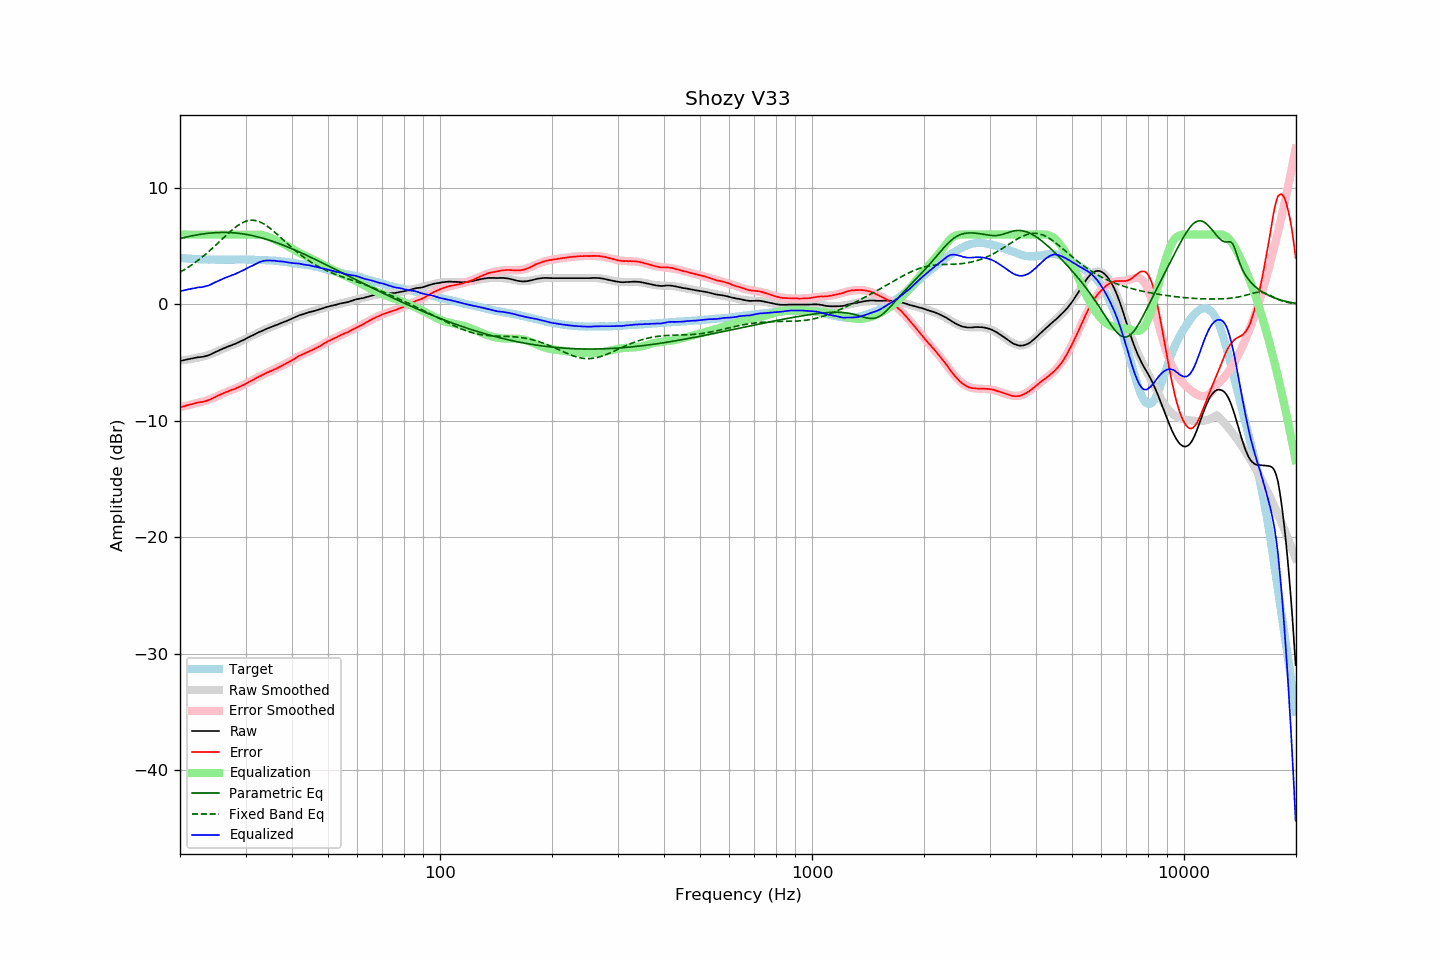

The table this chart was drawn from, first rows:
frequency, raw, error, smoothed, error_smoothed, equalization, parametric_eq, fixed_band_eq, equalized_raw, equalized_smoothed, target
20.00, -4.86, -8.86, -4.83, -8.82, 6.00, 5.66, 2.77, 1.14, 1.17, 3.99
20.20, -4.83, -8.82, -4.81, -8.79, 6.00, 5.69, 2.85, 1.17, 1.19, 3.98
20.40, -4.80, -8.77, -4.79, -8.76, 6.00, 5.73, 2.93, 1.20, 1.21, 3.97
20.61, -4.77, -8.74, -4.77, -8.73, 6.00, 5.76, 3.01, 1.23, 1.23, 3.96
20.81, -4.74, -8.68, -4.75, -8.70, 6.00, 5.79, 3.10, 1.26, 1.25, 3.94
21.02, -4.71, -8.64, -4.73, -8.67, 6.00, 5.82, 3.18, 1.29, 1.27, 3.93
21.23, -4.68, -8.60, -4.71, -8.63, 6.00, 5.85, 3.27, 1.32, 1.29, 3.92
21.44, -4.65, -8.58, -4.68, -8.60, 6.00, 5.88, 3.37, 1.35, 1.32, 3.93
21.66, -4.63, -8.54, -4.65, -8.56, 6.00, 5.91, 3.46, 1.37, 1.35, 3.91
21.87, -4.60, -8.51, -4.63, -8.53, 6.00, 5.94, 3.56, 1.40, 1.37, 3.91
22.09, -4.57, -8.46, -4.60, -8.49, 6.00, 5.96, 3.66, 1.43, 1.40, 3.89
22.31, -4.54, -8.43, -4.57, -8.46, 6.00, 5.99, 3.76, 1.46, 1.43, 3.89
22.54, -4.53, -8.41, -4.54, -8.42, 6.00, 6.01, 3.87, 1.47, 1.46, 3.88
22.76, -4.52, -8.40, -4.52, -8.39, 6.00, 6.03, 3.98, 1.48, 1.48, 3.88
22.99, -4.50, -8.37, -4.49, -8.36, 6.00, 6.05, 4.09, 1.50, 1.51, 3.87
23.22, -4.47, -8.33, -4.45, -8.32, 6.00, 6.07, 4.20, 1.53, 1.55, 3.86
23.45, -4.44, -8.31, -4.42, -8.28, 6.00, 6.09, 4.32, 1.56, 1.58, 3.87
23.69, -4.40, -8.26, -4.37, -8.23, 6.00, 6.11, 4.44, 1.60, 1.63, 3.86
23.92, -4.35, -8.20, -4.33, -8.18, 6.00, 6.12, 4.56, 1.65, 1.67, 3.85
24.16, -4.30, -8.16, -4.28, -8.13, 6.00, 6.13, 4.68, 1.70, 1.72, 3.86
24.40, -4.23, -8.08, -4.22, -8.07, 6.00, 6.15, 4.81, 1.77, 1.78, 3.85
24.65, -4.16, -8.02, -4.17, -8.02, 6.00, 6.16, 4.94, 1.84, 1.83, 3.85
24.89, -4.09, -7.94, -4.11, -7.95, 6.00, 6.17, 5.07, 1.91, 1.89, 3.85
25.14, -4.03, -7.87, -4.04, -7.89, 6.00, 6.17, 5.20, 1.97, 1.96, 3.84
25.39, -3.97, -7.81, -3.98, -7.82, 6.00, 6.18, 5.33, 2.03, 2.02, 3.84
25.65, -3.90, -7.74, -3.92, -7.76, 6.00, 6.18, 5.46, 2.10, 2.08, 3.84
25.91, -3.84, -7.68, -3.85, -7.70, 6.00, 6.18, 5.59, 2.16, 2.15, 3.84
26.16, -3.78, -7.63, -3.79, -7.64, 6.00, 6.18, 5.72, 2.22, 2.21, 3.85
26.43, -3.72, -7.57, -3.73, -7.58, 6.00, 6.18, 5.85, 2.28, 2.27, 3.85
26.69, -3.67, -7.52, -3.68, -7.52, 6.00, 6.18, 5.98, 2.33, 2.32, 3.85
26.96, -3.62, -7.47, -3.62, -7.47, 6.00, 6.18, 6.11, 2.38, 2.38, 3.85
27.23, -3.56, -7.41, -3.56, -7.41, 6.00, 6.17, 6.23, 2.44, 2.44, 3.84
27.50, -3.50, -7.35, -3.51, -7.36, 6.00, 6.16, 6.35, 2.50, 2.49, 3.84
27.77, -3.45, -7.30, -3.45, -7.30, 6.00, 6.15, 6.47, 2.55, 2.55, 3.85
28.05, -3.41, -7.26, -3.39, -7.25, 6.00, 6.14, 6.58, 2.59, 2.61, 3.85
28.33, -3.34, -7.20, -3.33, -7.19, 6.00, 6.13, 6.69, 2.66, 2.67, 3.86
28.62, -3.27, -7.13, -3.27, -7.13, 6.00, 6.12, 6.79, 2.73, 2.73, 3.86
28.90, -3.21, -7.08, -3.21, -7.07, 6.00, 6.10, 6.88, 2.79, 2.79, 3.87
29.19, -3.15, -7.02, -3.15, -7.01, 6.00, 6.08, 6.96, 2.85, 2.85, 3.87
29.48, -3.09, -6.96, -3.08, -6.94, 6.00, 6.06, 7.03, 2.91, 2.92, 3.86
29.78, -3.02, -6.89, -3.01, -6.87, 6.00, 6.04, 7.09, 2.98, 2.99, 3.86
30.08, -2.94, -6.80, -2.95, -6.80, 6.00, 6.02, 7.15, 3.06, 3.05, 3.86
30.38, -2.87, -6.72, -2.88, -6.73, 6.00, 6.00, 7.19, 3.13, 3.12, 3.85
30.68, -2.80, -6.65, -2.81, -6.66, 6.00, 5.97, 7.21, 3.20, 3.19, 3.85
30.99, -2.73, -6.58, -2.74, -6.58, 6.00, 5.94, 7.23, 3.27, 3.26, 3.85
31.30, -2.67, -6.52, -2.67, -6.51, 6.00, 5.91, 7.23, 3.33, 3.33, 3.84
31.61, -2.60, -6.44, -2.60, -6.43, 6.00, 5.88, 7.22, 3.40, 3.40, 3.84
31.93, -2.52, -6.34, -2.53, -6.36, 6.00, 5.85, 7.20, 3.48, 3.47, 3.82
32.24, -2.45, -6.28, -2.46, -6.29, 6.00, 5.82, 7.17, 3.55, 3.54, 3.83
32.57, -2.39, -6.21, -2.39, -6.21, 6.00, 5.78, 7.13, 3.61, 3.61, 3.82
32.89, -2.33, -6.14, -2.33, -6.14, 5.99, 5.75, 7.07, 3.66, 3.66, 3.81
33.22, -2.27, -6.08, -2.27, -6.08, 5.97, 5.71, 7.00, 3.70, 3.70, 3.81
33.55, -2.20, -6.01, -2.21, -6.01, 5.94, 5.67, 6.93, 3.74, 3.74, 3.81
33.89, -2.14, -5.94, -2.15, -5.95, 5.90, 5.63, 6.84, 3.76, 3.75, 3.80
34.23, -2.08, -5.87, -2.09, -5.88, 5.85, 5.59, 6.75, 3.77, 3.77, 3.78
34.57, -2.03, -5.81, -2.03, -5.82, 5.80, 5.54, 6.65, 3.77, 3.77, 3.78
34.92, -1.97, -5.74, -1.98, -5.75, 5.75, 5.50, 6.54, 3.78, 3.77, 3.77
35.27, -1.92, -5.71, -1.92, -5.69, 5.69, 5.45, 6.43, 3.77, 3.77, 3.78
35.62, -1.86, -5.62, -1.87, -5.63, 5.63, 5.41, 6.32, 3.77, 3.76, 3.76
35.97, -1.81, -5.57, -1.81, -5.56, 5.56, 5.36, 6.20, 3.75, 3.75, 3.76
... 635 more rows
